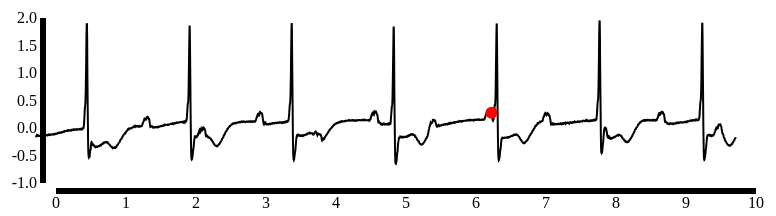
D3 v3 page, settled after 360 driven frames (6 s of simulated time); the page loaded 1 data file(s).


      
	d3.csv("ecg_cvp.csv", function (data) { 
			
	var xScale = d3.scale.linear()
		.domain([0, 10])
		.range([0, 700]);
		
	var yScale = d3.scale.linear()
		.domain([2, -1])
		.range([0, 165]);
		
	var xAxis = d3.svg.axis()
		.scale(xScale)
		.orient("bottom");
		
	var yAxis = d3.svg.axis()
		.scale(yScale)
		.orient("left");
	
	var svg = d3.select("body").append("svg")
		.attr("width", 900)
		.attr("height", 200)
		.append("g")
		.attr("transform", "translate(30, 10)");
	
	var line = d3.svg.line()
		.x(function (d) { return xScale(d.tm) })
		.y(function (d) { return yScale(d.ECG) });
		//.interpolate("linear");
		
	var graph = svg.append("path")
			.attr("d", line(data))
			.attr("fill", "none")
			.attr("stroke", "#000")
			.attr("stroke-width", 2)
	
	/*var graph = svg.selectAll("path")
		.data([data])
		.enter()
			.append("path")
			.attr("d", line)
			.attr("fill", "none")
			.attr("stroke", "#000")
			.attr("stroke-width", 2)
		.append("g")
		.attr("transform", "translate(20, 0 )");*/
			
	svg.append("g")
		.attr("transform","translate(20, 170)") 
		.call(xAxis);
	
	svg.append("g")
		.attr("transform", "translate(10, 0)")
		.call(yAxis);
	
	var circle = svg.append("circle")
		.attr("r", 6)
		.attr("fill", "red")
		.attr("transform", "translate(0,50)");
		
	function transition() {
		circle.transition()
			.duration(10000)
			.ease("linear")
			.attrTween("transform", translateAlong(graph.node()))
			.each("end", transition);
	}
	
	transition();
	
	function translateAlong(path) {
		var l = path.getTotalLength();
		return function(d, i, a) {
			return function(t) {
				var p = path.getPointAtLength(t * l);
				return "translate(" + p.x + "," + p.y + ")";
			};
		};
	}
	

	/*canvas.selectAll("circle")
		.data(data)
		.enter()
			.append("circle")
			.attr("cx", function (d) { return xScale(d.tm) })
			.attr("cy", function (d) { return yScale(d.ECG) })
			.attr("r", 1);
	*/		
	});
      
    

### data: ecg_cvp.csv
tm, ECG, CVP
0, -0.14, 4.781
0.003, -0.153, 4.781
0.006, -0.151, 4.831
0.008, -0.137, 4.831
0.011, -0.131, 4.88
0.014, -0.136, 4.93
0.017, -0.142, 5.03
0.019, -0.14, 5.08
0.022, -0.132, 5.03
0.025, -0.127, 4.93
0.028, -0.129, 4.831
0.031, -0.139, 4.781
0.033, -0.147, 4.781
0.036, -0.147, 4.731
0.039, -0.142, 4.582
0.042, -0.141, 4.382
0.044, -0.143, 4.183
0.047, -0.147, 4.034
0.05, -0.147, 3.934
0.053, -0.145, 3.835
0.056, -0.143, 3.635
0.058, -0.141, 3.436
0.061, -0.141, 3.287
0.064, -0.144, 3.137
0.067, -0.147, 3.038
0.069, -0.146, 2.839
0.072, -0.142, 2.639
0.075, -0.141, 2.49
0.078, -0.143, 2.341
0.081, -0.147, 2.291
0.083, -0.147, 2.241
0.086, -0.145, 2.141
0.089, -0.142, 2.042
0.092, -0.138, 1.992
0.094, -0.137, 1.992
0.097, -0.137, 1.992
0.1, -0.142, 1.992
0.103, -0.145, 1.992
0.106, -0.143, 1.992
0.108, -0.139, 1.992
0.111, -0.138, 2.092
0.114, -0.141, 2.191
0.117, -0.142, 2.291
0.119, -0.141, 2.341
0.122, -0.137, 2.291
0.125, -0.135, 2.291
0.128, -0.135, 2.39
0.131, -0.137, 2.49
0.133, -0.138, 2.49
0.136, -0.138, 2.49
0.139, -0.137, 2.49
0.142, -0.134, 2.54
0.144, -0.133, 2.59
0.147, -0.132, 2.54
0.15, -0.131, 2.49
0.153, -0.13, 2.44
0.156, -0.128, 2.44
0.158, -0.124, 2.59
0.161, -0.123, 2.689
0.164, -0.127, 2.639
... 3,540 more rows